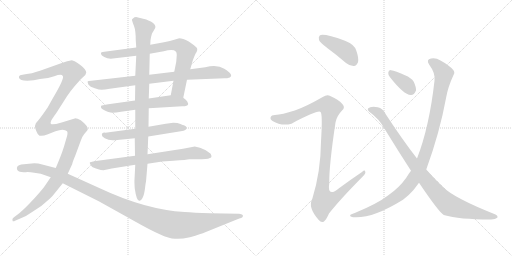
t = 0.00 s
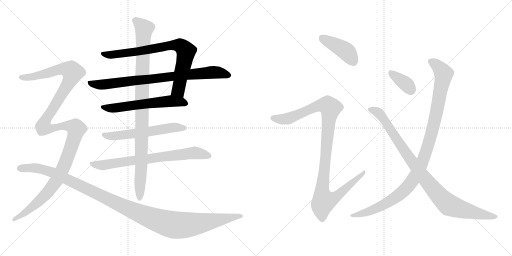
t = 2.42 s
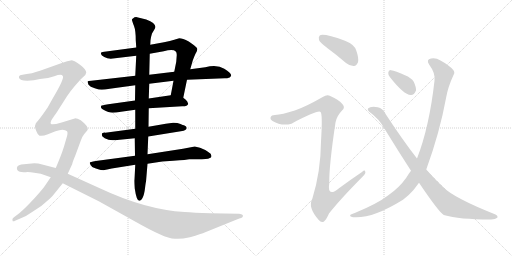
t = 4.83 s
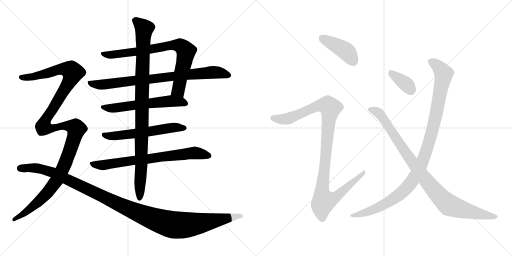
t = 7.25 s
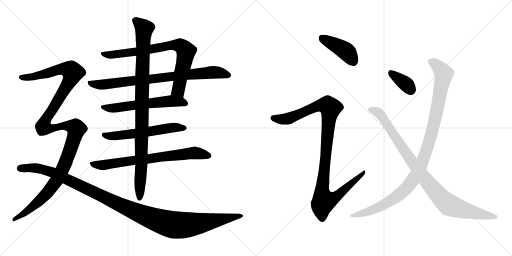
t = 9.66 s
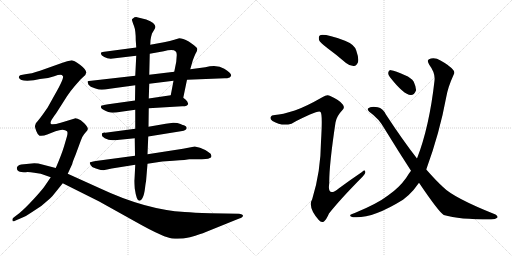
t = 12.08 s

The animated SVG that drew these frames (rendered in a browser with its animation timeline set to each time). Animation: 13 CSS @keyframes rules; one cycle of 12.08 s.

<svg version="1.1" viewBox="0 0 2048 1024" xmlns="http://www.w3.org/2000/svg">
  <g stroke="lightgray" stroke-dasharray="1,1" stroke-width="1" transform="scale(4, 4)">
    <line x1="0" y1="0" x2="256" y2="256"></line>
    <line x1="256" y1="0" x2="0" y2="256"></line>
    <line x1="128" y1="0" x2="128" y2="256"></line>
    <line x1="0" y1="128" x2="256" y2="128"></line>
    <line x1="256" y1="0" x2="512" y2="256"></line>
    <line x1="512" y1="0" x2="256" y2="256"></line>
    <line x1="384" y1="0" x2="384" y2="256"></line>
    <line x1="256" y1="128" x2="512" y2="128"></line>
  </g>
<g transform="scale(1, -1) translate(0, -850)">
   <style type="text/css">
    @keyframes keyframes0 {
      from {
       stroke: black;
       stroke-dashoffset: 787;
       stroke-width: 128;
       }
       72% {
       animation-timing-function: step-end;
       stroke: black;
       stroke-dashoffset: 0;
       stroke-width: 128;
       }
       to {
       stroke: black;
       stroke-width: 1024;
       }
       }
       #make-me-a-hanzi-animation-0 {
         animation: keyframes0 0.890462s both;
         animation-delay: 0.000000s;
         animation-timing-function: linear;
       }
    @keyframes keyframes1 {
      from {
       stroke: black;
       stroke-dashoffset: 818;
       stroke-width: 128;
       }
       73% {
       animation-timing-function: step-end;
       stroke: black;
       stroke-dashoffset: 0;
       stroke-width: 128;
       }
       to {
       stroke: black;
       stroke-width: 1024;
       }
       }
       #make-me-a-hanzi-animation-1 {
         animation: keyframes1 0.915690s both;
         animation-delay: 0.890462s;
         animation-timing-function: linear;
       }
    @keyframes keyframes2 {
      from {
       stroke: black;
       stroke-dashoffset: 588;
       stroke-width: 128;
       }
       66% {
       animation-timing-function: step-end;
       stroke: black;
       stroke-dashoffset: 0;
       stroke-width: 128;
       }
       to {
       stroke: black;
       stroke-width: 1024;
       }
       }
       #make-me-a-hanzi-animation-2 {
         animation: keyframes2 0.728516s both;
         animation-delay: 1.806152s;
         animation-timing-function: linear;
       }
    @keyframes keyframes3 {
      from {
       stroke: black;
       stroke-dashoffset: 579;
       stroke-width: 128;
       }
       65% {
       animation-timing-function: step-end;
       stroke: black;
       stroke-dashoffset: 0;
       stroke-width: 128;
       }
       to {
       stroke: black;
       stroke-width: 1024;
       }
       }
       #make-me-a-hanzi-animation-3 {
         animation: keyframes3 0.721191s both;
         animation-delay: 2.534668s;
         animation-timing-function: linear;
       }
    @keyframes keyframes4 {
      from {
       stroke: black;
       stroke-dashoffset: 733;
       stroke-width: 128;
       }
       70% {
       animation-timing-function: step-end;
       stroke: black;
       stroke-dashoffset: 0;
       stroke-width: 128;
       }
       to {
       stroke: black;
       stroke-width: 1024;
       }
       }
       #make-me-a-hanzi-animation-4 {
         animation: keyframes4 0.846517s both;
         animation-delay: 3.255859s;
         animation-timing-function: linear;
       }
    @keyframes keyframes5 {
      from {
       stroke: black;
       stroke-dashoffset: 986;
       stroke-width: 128;
       }
       76% {
       animation-timing-function: step-end;
       stroke: black;
       stroke-dashoffset: 0;
       stroke-width: 128;
       }
       to {
       stroke: black;
       stroke-width: 1024;
       }
       }
       #make-me-a-hanzi-animation-5 {
         animation: keyframes5 1.052409s both;
         animation-delay: 4.102376s;
         animation-timing-function: linear;
       }
    @keyframes keyframes6 {
      from {
       stroke: black;
       stroke-dashoffset: 1311;
       stroke-width: 128;
       }
       81% {
       animation-timing-function: step-end;
       stroke: black;
       stroke-dashoffset: 0;
       stroke-width: 128;
       }
       to {
       stroke: black;
       stroke-width: 1024;
       }
       }
       #make-me-a-hanzi-animation-6 {
         animation: keyframes6 1.316895s both;
         animation-delay: 5.154785s;
         animation-timing-function: linear;
       }
    @keyframes keyframes7 {
      from {
       stroke: black;
       stroke-dashoffset: 1187;
       stroke-width: 128;
       }
       79% {
       animation-timing-function: step-end;
       stroke: black;
       stroke-dashoffset: 0;
       stroke-width: 128;
       }
       to {
       stroke: black;
       stroke-width: 1024;
       }
       }
       #make-me-a-hanzi-animation-7 {
         animation: keyframes7 1.215983s both;
         animation-delay: 6.471680s;
         animation-timing-function: linear;
       }
    @keyframes keyframes8 {
      from {
       stroke: black;
       stroke-dashoffset: 418;
       stroke-width: 128;
       }
       58% {
       animation-timing-function: step-end;
       stroke: black;
       stroke-dashoffset: 0;
       stroke-width: 128;
       }
       to {
       stroke: black;
       stroke-width: 1024;
       }
       }
       #make-me-a-hanzi-animation-8 {
         animation: keyframes8 0.590169s both;
         animation-delay: 7.687663s;
         animation-timing-function: linear;
       }
    @keyframes keyframes9 {
      from {
       stroke: black;
       stroke-dashoffset: 1072;
       stroke-width: 128;
       }
       78% {
       animation-timing-function: step-end;
       stroke: black;
       stroke-dashoffset: 0;
       stroke-width: 128;
       }
       to {
       stroke: black;
       stroke-width: 1024;
       }
       }
       #make-me-a-hanzi-animation-9 {
         animation: keyframes9 1.122396s both;
         animation-delay: 8.277832s;
         animation-timing-function: linear;
       }
    @keyframes keyframes10 {
      from {
       stroke: black;
       stroke-dashoffset: 358;
       stroke-width: 128;
       }
       54% {
       animation-timing-function: step-end;
       stroke: black;
       stroke-dashoffset: 0;
       stroke-width: 128;
       }
       to {
       stroke: black;
       stroke-width: 1024;
       }
       }
       #make-me-a-hanzi-animation-10 {
         animation: keyframes10 0.541341s both;
         animation-delay: 9.400228s;
         animation-timing-function: linear;
       }
    @keyframes keyframes11 {
      from {
       stroke: black;
       stroke-dashoffset: 1061;
       stroke-width: 128;
       }
       78% {
       animation-timing-function: step-end;
       stroke: black;
       stroke-dashoffset: 0;
       stroke-width: 128;
       }
       to {
       stroke: black;
       stroke-width: 1024;
       }
       }
       #make-me-a-hanzi-animation-11 {
         animation: keyframes11 1.113444s both;
         animation-delay: 9.941569s;
         animation-timing-function: linear;
       }
    @keyframes keyframes12 {
      from {
       stroke: black;
       stroke-dashoffset: 949;
       stroke-width: 128;
       }
       76% {
       animation-timing-function: step-end;
       stroke: black;
       stroke-dashoffset: 0;
       stroke-width: 128;
       }
       to {
       stroke: black;
       stroke-width: 1024;
       }
       }
       #make-me-a-hanzi-animation-12 {
         animation: keyframes12 1.022298s both;
         animation-delay: 11.055013s;
         animation-timing-function: linear;
       }
</style>
<path d="M 733.0 459.5 L 748.0 531.5 L 761.0 573.5 L 771.0 608.5 Q 775.0 620.5 782.0 635.5 Q 793.0 651.5 787.0 659.5 Q 781.0 666.5 755.0 684.5 Q 730.0 697.5 717.0 697.5 L 697.0 691.5 Q 682.0 686.5 656.0 681.5 L 601.0 671.5 L 545.0 660.5 L 425.0 644.5 Q 407.0 642.5 405.0 640.5 Q 403.0 638.5 404.0 634.5 Q 405.0 629.5 417.0 622.5 Q 429.0 615.5 443.0 615.5 L 545.0 627.5 L 599.0 635.5 L 655.0 645.5 Q 693.0 654.5 703.0 644.5 Q 707.0 641.5 707.0 630.5 L 705.0 603.5 L 697.0 563.5 L 694.0 527.5 L 683.0 469.5 C 677.0 440.5 727.0 430.5 733.0 459.5 Z" fill="lightgray"></path> 
<path d="M 748.0 531.5 L 899.0 537.5 Q 911.0 537.5 915.0 539.5 L 917.0 539.5 Q 939.0 550.5 897.0 575.5 Q 870.0 592.5 821.0 581.5 L 761.0 573.5 L 697.0 563.5 L 597.0 551.5 L 541.0 547.5 L 365.0 527.5 Q 353.0 526.5 351.0 525.5 Q 349.0 523.5 354.0 511.5 Q 360.0 503.5 379.0 497.5 Q 397.0 491.5 407.0 491.5 Q 417.0 491.5 439.0 495.5 L 541.0 509.5 L 597.0 515.5 L 694.0 527.5 L 748.0 531.5 Z" fill="lightgray"></path> 
<path d="M 595.0 417.5 L 729.0 425.5 Q 737.0 424.5 746.0 427.5 Q 756.0 431.5 751.0 439.5 Q 751.0 444.5 743.0 451.5 L 733.0 459.5 C 715.0 474.5 713.0 473.5 683.0 469.5 L 595.0 456.5 L 540.0 448.5 L 433.0 433.5 Q 406.0 428.5 405.0 427.5 Q 403.0 422.5 404.0 420.5 Q 405.0 417.5 412.0 412.5 Q 436.0 399.5 450.0 399.5 Q 463.0 399.5 484.0 403.5 L 541.0 411.5 L 595.0 417.5 Z" fill="lightgray"></path> 
<path d="M 736.0 349.5 Q 732.0 349.5 722.0 354.5 Q 711.0 359.5 693.0 359.5 L 663.0 355.5 L 594.0 343.5 L 541.0 335.5 L 421.0 319.5 Q 403.0 320.5 409.0 305.5 L 419.0 297.5 Q 434.0 289.5 450.0 289.5 Q 466.0 289.5 469.0 290.5 L 539.0 297.5 L 593.0 304.5 L 723.0 325.5 Q 737.0 326.5 741.0 330.5 Q 745.0 333.5 747.0 338.5 Q 747.0 344.5 736.0 349.5 Z" fill="lightgray"></path> 
<path d="M 540.0 227.5 L 383.0 206.5 Q 359.0 202.5 359.0 199.5 Q 359.0 195.5 364.0 188.5 Q 368.0 181.5 376.0 179.5 Q 383.0 177.5 393.0 173.5 Q 403.0 169.5 414.0 169.5 L 447.0 176.5 L 541.0 191.5 L 590.0 195.5 L 649.0 204.5 L 693.0 207.5 Q 749.0 211.5 757.0 213.5 L 787.0 213.5 Q 833.0 213.5 837.0 217.5 Q 851.0 219.5 843.0 234.5 Q 842.0 237.5 821.0 250.5 Q 800.0 262.5 779.0 264.5 L 732.0 255.5 L 590.0 233.5 L 540.0 227.5 Z" fill="lightgray"></path> 
<path d="M 594.0 343.5 L 595.0 417.5 L 595.0 456.5 L 597.0 515.5 L 597.0 551.5 L 599.0 635.5 L 601.0 671.5 L 602.0 689.5 Q 604.0 704.5 608.0 716.5 L 618.0 733.5 Q 633.0 754.5 585.0 772.5 L 548.0 781.5 Q 538.0 782.5 533.0 777.5 Q 526.0 773.5 528.0 769.5 Q 529.0 764.5 536.0 746.5 Q 543.0 728.5 543.0 689.5 L 545.0 660.5 L 545.0 627.5 L 541.0 547.5 L 541.0 509.5 L 540.0 448.5 L 541.0 411.5 L 541.0 335.5 L 539.0 297.5 L 540.0 227.5 L 541.0 191.5 L 538.0 132.5 Q 537.0 124.5 539.0 96.5 Q 546.0 47.5 557.0 47.5 Q 563.0 45.5 570.0 58.5 Q 577.0 71.5 580.0 97.5 Q 583.0 123.5 584.0 123.5 L 590.0 195.5 L 590.0 233.5 L 593.0 304.5 L 594.0 343.5 Z" fill="lightgray"></path> 
<path d="M 271.0 155.5 L 289.0 194.5 Q 289.0 199.5 302.0 230.5 L 323.0 287.5 Q 330.0 306.5 337.0 314.5 L 349.0 328.5 Q 357.0 337.5 337.0 357.5 L 323.0 369.5 Q 307.0 377.5 299.0 376.5 L 243.0 359.5 Q 209.0 349.5 203.0 355.5 Q 201.0 361.5 205.0 368.5 Q 208.0 375.5 224.0 396.5 L 268.0 465.5 Q 285.0 490.5 300.0 507.5 L 323.0 533.5 L 336.0 545.5 Q 343.0 550.5 345.0 560.5 Q 345.0 572.5 320.0 591.5 Q 294.0 609.5 283.0 608.5 Q 271.0 607.5 250.0 599.5 L 160.0 567.5 Q 125.0 555.5 101.0 553.5 L 85.0 550.5 Q 81.0 550.5 77.0 546.5 Q 75.0 541.5 76.0 539.5 Q 79.0 527.5 109.0 527.5 L 135.0 529.5 L 160.0 534.5 Q 187.0 534.5 217.0 545.5 Q 247.0 556.5 251.0 546.5 Q 260.0 539.5 209.0 453.5 L 190.0 419.5 L 171.0 392.5 Q 158.0 374.5 151.0 366.5 Q 143.0 358.5 143.0 356.5 L 140.0 346.5 Q 139.0 342.5 145.0 326.5 Q 151.0 310.5 158.0 307.5 Q 173.0 305.5 189.0 312.5 L 222.0 325.5 Q 238.0 331.5 250.0 331.5 Q 262.0 331.5 268.0 325.5 Q 272.0 321.5 268.0 305.5 L 256.0 264.5 Q 246.0 231.5 223.0 178.5 L 203.0 141.5 L 177.0 103.5 Q 167.0 89.5 135.0 54.5 Q 102.0 18.5 77.0 -2.5 L 56.0 -18.5 Q 50.0 -22.5 50.0 -25.5 Q 49.0 -28.5 51.0 -34.5 Q 55.0 -36.5 60.0 -32.5 L 88.0 -20.5 Q 106.0 -13.5 127.0 1.5 L 165.0 26.5 L 200.0 56.5 Q 207.0 62.5 222.0 81.5 L 251.0 117.5 L 271.0 155.5 Z" fill="lightgray"></path> 
<path d="M 956.0 -4.5 L 840.0 -2.5 Q 774.0 -0.5 739.0 2.5 Q 582.0 11.5 397.0 98.5 L 271.0 155.5 L 223.0 178.5 L 165.0 193.5 Q 155.0 197.5 137.0 197.5 L 85.0 192.5 Q 64.0 187.5 68.0 173.5 Q 71.0 159.5 103.0 161.5 Q 117.0 162.5 137.0 159.5 L 163.0 155.5 L 203.0 141.5 L 251.0 117.5 L 395.0 45.5 L 535.0 -32.5 Q 602.0 -70.5 639.0 -86.5 Q 676.0 -103.5 700.0 -104.5 Q 724.0 -106.5 760.0 -98.5 Q 806.0 -84.5 821.0 -78.5 L 957.0 -23.5 Q 975.0 -19.5 971.0 -9.5 Q 967.0 -5.5 956.0 -4.5 Z" fill="lightgray"></path> 
<path d="M 1309.0 658.5 Q 1346.0 631.5 1384.0 598.5 Q 1400.0 585.5 1416.0 586.5 Q 1426.0 587.5 1432.0 601.5 Q 1436.0 617.5 1425.0 648.5 Q 1418.0 672.5 1380.0 687.5 Q 1293.0 718.5 1279.0 708.5 Q 1273.0 704.5 1276.0 690.5 Q 1280.0 680.5 1309.0 658.5 Z" fill="lightgray"></path> 
<path d="M 1179.0 408.5 Q 1128.0 392.5 1100.0 390.5 Q 1085.0 390.5 1083.0 382.5 Q 1079.0 373.5 1090.0 366.5 Q 1126.0 344.5 1166.0 355.5 Q 1271.0 410.5 1282.0 402.5 Q 1291.0 396.5 1284.0 284.5 Q 1283.0 163.5 1249.0 54.5 Q 1230.0 21.5 1275.0 -29.5 Q 1285.0 -42.5 1296.0 -35.5 Q 1305.0 -28.5 1316.0 -3.5 Q 1359.0 51.5 1451.0 144.5 Q 1464.0 156.5 1461.0 163.5 Q 1460.0 172.5 1448.0 162.5 Q 1402.0 131.5 1356.0 97.5 Q 1308.0 58.5 1317.0 117.5 Q 1316.0 187.5 1342.0 360.5 Q 1346.0 385.5 1369.0 409.5 Q 1381.0 419.5 1371.0 432.5 Q 1361.0 448.5 1321.0 466.5 Q 1308.0 473.5 1291.0 462.5 Q 1221.0 422.5 1179.0 408.5 Z" fill="lightgray"></path> 
<path d="M 1560.0 541.5 Q 1615.0 471.5 1643.0 470.5 Q 1656.0 469.5 1664.0 488.5 Q 1665.0 501.5 1655.0 523.5 Q 1645.0 539.5 1620.0 549.5 Q 1581.0 567.5 1564.0 569.5 Q 1554.0 570.5 1553.0 559.5 Q 1552.0 550.5 1560.0 541.5 Z" fill="lightgray"></path> 
<path d="M 1705.0 172.5 Q 1759.0 320.5 1785.0 462.5 Q 1792.0 502.5 1814.0 550.5 Q 1821.0 560.5 1813.0 570.5 Q 1797.0 589.5 1762.0 608.5 Q 1743.0 620.5 1724.0 616.5 Q 1703.0 612.5 1717.0 591.5 Q 1742.0 558.5 1738.0 527.5 Q 1717.0 341.5 1668.0 216.5 L 1644.0 167.5 Q 1634.0 154.5 1625.0 139.5 Q 1597.0 99.5 1552.0 68.5 Q 1509.0 35.5 1419.0 -1.5 Q 1406.0 -5.5 1402.0 -8.5 Q 1396.0 -14.5 1412.0 -18.5 Q 1488.0 -25.5 1612.0 51.5 Q 1636.0 69.5 1654.0 90.5 Q 1664.0 103.5 1676.0 119.5 L 1705.0 172.5 Z" fill="lightgray"></path> 
<path d="M 1676.0 119.5 Q 1755.0 2.5 1775.0 -9.5 Q 1838.0 -27.5 1960.0 -27.5 Q 1981.0 -28.5 1989.0 -20.5 Q 1993.0 -13.5 1982.0 -7.5 Q 1814.0 59.5 1772.0 102.5 Q 1748.0 123.5 1705.0 172.5 L 1668.0 216.5 Q 1611.0 289.5 1543.0 393.5 Q 1531.0 417.5 1511.0 421.5 Q 1481.0 425.5 1472.0 416.5 Q 1468.0 410.5 1477.0 403.5 Q 1517.0 375.5 1540.0 332.5 Q 1594.0 244.5 1644.0 167.5 L 1676.0 119.5 Z" fill="lightgray"></path> 
      <clipPath id="make-me-a-hanzi-clip-0">
      <path d="M 733.0 459.5 L 748.0 531.5 L 761.0 573.5 L 771.0 608.5 Q 775.0 620.5 782.0 635.5 Q 793.0 651.5 787.0 659.5 Q 781.0 666.5 755.0 684.5 Q 730.0 697.5 717.0 697.5 L 697.0 691.5 Q 682.0 686.5 656.0 681.5 L 601.0 671.5 L 545.0 660.5 L 425.0 644.5 Q 407.0 642.5 405.0 640.5 Q 403.0 638.5 404.0 634.5 Q 405.0 629.5 417.0 622.5 Q 429.0 615.5 443.0 615.5 L 545.0 627.5 L 599.0 635.5 L 655.0 645.5 Q 693.0 654.5 703.0 644.5 Q 707.0 641.5 707.0 630.5 L 705.0 603.5 L 697.0 563.5 L 694.0 527.5 L 683.0 469.5 C 677.0 440.5 727.0 430.5 733.0 459.5 Z" fill="lightgray"></path>
      </clipPath>
      <path clip-path="url(#make-me-a-hanzi-clip-0)" d="M 410.0 636.5 L 438.0 630.5 L 667.0 666.5 L 724.0 666.5 L 744.0 643.5 L 713.0 489.5 L 691.0 475.5 " fill="none" id="make-me-a-hanzi-animation-0" stroke-dasharray="659 1318" stroke-linecap="round"></path>

      <clipPath id="make-me-a-hanzi-clip-1">
      <path d="M 748.0 531.5 L 899.0 537.5 Q 911.0 537.5 915.0 539.5 L 917.0 539.5 Q 939.0 550.5 897.0 575.5 Q 870.0 592.5 821.0 581.5 L 761.0 573.5 L 697.0 563.5 L 597.0 551.5 L 541.0 547.5 L 365.0 527.5 Q 353.0 526.5 351.0 525.5 Q 349.0 523.5 354.0 511.5 Q 360.0 503.5 379.0 497.5 Q 397.0 491.5 407.0 491.5 Q 417.0 491.5 439.0 495.5 L 541.0 509.5 L 597.0 515.5 L 694.0 527.5 L 748.0 531.5 Z" fill="lightgray"></path>
      </clipPath>
      <path clip-path="url(#make-me-a-hanzi-clip-1)" d="M 359.0 519.5 L 410.0 511.5 L 850.0 561.5 L 899.0 556.5 L 916.0 548.5 " fill="none" id="make-me-a-hanzi-animation-1" stroke-dasharray="690 1380" stroke-linecap="round"></path>

      <clipPath id="make-me-a-hanzi-clip-2">
      <path d="M 595.0 417.5 L 729.0 425.5 Q 737.0 424.5 746.0 427.5 Q 756.0 431.5 751.0 439.5 Q 751.0 444.5 743.0 451.5 L 733.0 459.5 C 715.0 474.5 713.0 473.5 683.0 469.5 L 595.0 456.5 L 540.0 448.5 L 433.0 433.5 Q 406.0 428.5 405.0 427.5 Q 403.0 422.5 404.0 420.5 Q 405.0 417.5 412.0 412.5 Q 436.0 399.5 450.0 399.5 Q 463.0 399.5 484.0 403.5 L 541.0 411.5 L 595.0 417.5 Z" fill="lightgray"></path>
      </clipPath>
      <path clip-path="url(#make-me-a-hanzi-clip-2)" d="M 410.0 423.5 L 454.0 417.5 L 685.0 446.5 L 739.0 437.5 " fill="none" id="make-me-a-hanzi-animation-2" stroke-dasharray="460 920" stroke-linecap="round"></path>

      <clipPath id="make-me-a-hanzi-clip-3">
      <path d="M 736.0 349.5 Q 732.0 349.5 722.0 354.5 Q 711.0 359.5 693.0 359.5 L 663.0 355.5 L 594.0 343.5 L 541.0 335.5 L 421.0 319.5 Q 403.0 320.5 409.0 305.5 L 419.0 297.5 Q 434.0 289.5 450.0 289.5 Q 466.0 289.5 469.0 290.5 L 539.0 297.5 L 593.0 304.5 L 723.0 325.5 Q 737.0 326.5 741.0 330.5 Q 745.0 333.5 747.0 338.5 Q 747.0 344.5 736.0 349.5 Z" fill="lightgray"></path>
      </clipPath>
      <path clip-path="url(#make-me-a-hanzi-clip-3)" d="M 417.0 311.5 L 456.0 306.5 L 688.0 340.5 L 737.0 339.5 " fill="none" id="make-me-a-hanzi-animation-3" stroke-dasharray="451 902" stroke-linecap="round"></path>

      <clipPath id="make-me-a-hanzi-clip-4">
      <path d="M 540.0 227.5 L 383.0 206.5 Q 359.0 202.5 359.0 199.5 Q 359.0 195.5 364.0 188.5 Q 368.0 181.5 376.0 179.5 Q 383.0 177.5 393.0 173.5 Q 403.0 169.5 414.0 169.5 L 447.0 176.5 L 541.0 191.5 L 590.0 195.5 L 649.0 204.5 L 693.0 207.5 Q 749.0 211.5 757.0 213.5 L 787.0 213.5 Q 833.0 213.5 837.0 217.5 Q 851.0 219.5 843.0 234.5 Q 842.0 237.5 821.0 250.5 Q 800.0 262.5 779.0 264.5 L 732.0 255.5 L 590.0 233.5 L 540.0 227.5 Z" fill="lightgray"></path>
      </clipPath>
      <path clip-path="url(#make-me-a-hanzi-clip-4)" d="M 365.0 195.5 L 415.0 190.5 L 760.0 237.5 L 793.0 237.5 L 837.0 227.5 " fill="none" id="make-me-a-hanzi-animation-4" stroke-dasharray="605 1210" stroke-linecap="round"></path>

      <clipPath id="make-me-a-hanzi-clip-5">
      <path d="M 594.0 343.5 L 595.0 417.5 L 595.0 456.5 L 597.0 515.5 L 597.0 551.5 L 599.0 635.5 L 601.0 671.5 L 602.0 689.5 Q 604.0 704.5 608.0 716.5 L 618.0 733.5 Q 633.0 754.5 585.0 772.5 L 548.0 781.5 Q 538.0 782.5 533.0 777.5 Q 526.0 773.5 528.0 769.5 Q 529.0 764.5 536.0 746.5 Q 543.0 728.5 543.0 689.5 L 545.0 660.5 L 545.0 627.5 L 541.0 547.5 L 541.0 509.5 L 540.0 448.5 L 541.0 411.5 L 541.0 335.5 L 539.0 297.5 L 540.0 227.5 L 541.0 191.5 L 538.0 132.5 Q 537.0 124.5 539.0 96.5 Q 546.0 47.5 557.0 47.5 Q 563.0 45.5 570.0 58.5 Q 577.0 71.5 580.0 97.5 Q 583.0 123.5 584.0 123.5 L 590.0 195.5 L 590.0 233.5 L 593.0 304.5 L 594.0 343.5 Z" fill="lightgray"></path>
      </clipPath>
      <path clip-path="url(#make-me-a-hanzi-clip-5)" d="M 539.0 768.5 L 576.0 735.5 L 567.0 470.5 L 566.0 190.5 L 558.0 55.5 " fill="none" id="make-me-a-hanzi-animation-5" stroke-dasharray="858 1716" stroke-linecap="round"></path>

      <clipPath id="make-me-a-hanzi-clip-6">
      <path d="M 271.0 155.5 L 289.0 194.5 Q 289.0 199.5 302.0 230.5 L 323.0 287.5 Q 330.0 306.5 337.0 314.5 L 349.0 328.5 Q 357.0 337.5 337.0 357.5 L 323.0 369.5 Q 307.0 377.5 299.0 376.5 L 243.0 359.5 Q 209.0 349.5 203.0 355.5 Q 201.0 361.5 205.0 368.5 Q 208.0 375.5 224.0 396.5 L 268.0 465.5 Q 285.0 490.5 300.0 507.5 L 323.0 533.5 L 336.0 545.5 Q 343.0 550.5 345.0 560.5 Q 345.0 572.5 320.0 591.5 Q 294.0 609.5 283.0 608.5 Q 271.0 607.5 250.0 599.5 L 160.0 567.5 Q 125.0 555.5 101.0 553.5 L 85.0 550.5 Q 81.0 550.5 77.0 546.5 Q 75.0 541.5 76.0 539.5 Q 79.0 527.5 109.0 527.5 L 135.0 529.5 L 160.0 534.5 Q 187.0 534.5 217.0 545.5 Q 247.0 556.5 251.0 546.5 Q 260.0 539.5 209.0 453.5 L 190.0 419.5 L 171.0 392.5 Q 158.0 374.5 151.0 366.5 Q 143.0 358.5 143.0 356.5 L 140.0 346.5 Q 139.0 342.5 145.0 326.5 Q 151.0 310.5 158.0 307.5 Q 173.0 305.5 189.0 312.5 L 222.0 325.5 Q 238.0 331.5 250.0 331.5 Q 262.0 331.5 268.0 325.5 Q 272.0 321.5 268.0 305.5 L 256.0 264.5 Q 246.0 231.5 223.0 178.5 L 203.0 141.5 L 177.0 103.5 Q 167.0 89.5 135.0 54.5 Q 102.0 18.5 77.0 -2.5 L 56.0 -18.5 Q 50.0 -22.5 50.0 -25.5 Q 49.0 -28.5 51.0 -34.5 Q 55.0 -36.5 60.0 -32.5 L 88.0 -20.5 Q 106.0 -13.5 127.0 1.5 L 165.0 26.5 L 200.0 56.5 Q 207.0 62.5 222.0 81.5 L 251.0 117.5 L 271.0 155.5 Z" fill="lightgray"></path>
      </clipPath>
      <path clip-path="url(#make-me-a-hanzi-clip-6)" d="M 84.0 541.5 L 127.0 542.5 L 234.0 572.5 L 283.0 569.5 L 291.0 560.5 L 281.0 531.5 L 184.0 374.5 L 174.0 341.5 L 201.0 336.5 L 269.0 347.5 L 305.0 334.5 L 262.0 199.5 L 226.0 127.5 L 148.0 38.5 L 55.0 -29.5 " fill="none" id="make-me-a-hanzi-animation-6" stroke-dasharray="1183 2366" stroke-linecap="round"></path>

      <clipPath id="make-me-a-hanzi-clip-7">
      <path d="M 956.0 -4.5 L 840.0 -2.5 Q 774.0 -0.5 739.0 2.5 Q 582.0 11.5 397.0 98.5 L 271.0 155.5 L 223.0 178.5 L 165.0 193.5 Q 155.0 197.5 137.0 197.5 L 85.0 192.5 Q 64.0 187.5 68.0 173.5 Q 71.0 159.5 103.0 161.5 Q 117.0 162.5 137.0 159.5 L 163.0 155.5 L 203.0 141.5 L 251.0 117.5 L 395.0 45.5 L 535.0 -32.5 Q 602.0 -70.5 639.0 -86.5 Q 676.0 -103.5 700.0 -104.5 Q 724.0 -106.5 760.0 -98.5 Q 806.0 -84.5 821.0 -78.5 L 957.0 -23.5 Q 975.0 -19.5 971.0 -9.5 Q 967.0 -5.5 956.0 -4.5 Z" fill="lightgray"></path>
      </clipPath>
      <path clip-path="url(#make-me-a-hanzi-clip-7)" d="M 81.0 177.5 L 146.0 177.5 L 211.0 161.5 L 492.0 25.5 L 609.0 -23.5 L 693.0 -48.5 L 771.0 -46.5 L 962.0 -12.5 " fill="none" id="make-me-a-hanzi-animation-7" stroke-dasharray="1059 2118" stroke-linecap="round"></path>

      <clipPath id="make-me-a-hanzi-clip-8">
      <path d="M 1309.0 658.5 Q 1346.0 631.5 1384.0 598.5 Q 1400.0 585.5 1416.0 586.5 Q 1426.0 587.5 1432.0 601.5 Q 1436.0 617.5 1425.0 648.5 Q 1418.0 672.5 1380.0 687.5 Q 1293.0 718.5 1279.0 708.5 Q 1273.0 704.5 1276.0 690.5 Q 1280.0 680.5 1309.0 658.5 Z" fill="lightgray"></path>
      </clipPath>
      <path clip-path="url(#make-me-a-hanzi-clip-8)" d="M 1285.0 700.5 L 1384.0 646.5 L 1412.0 606.5 " fill="none" id="make-me-a-hanzi-animation-8" stroke-dasharray="290 580" stroke-linecap="round"></path>

      <clipPath id="make-me-a-hanzi-clip-9">
      <path d="M 1179.0 408.5 Q 1128.0 392.5 1100.0 390.5 Q 1085.0 390.5 1083.0 382.5 Q 1079.0 373.5 1090.0 366.5 Q 1126.0 344.5 1166.0 355.5 Q 1271.0 410.5 1282.0 402.5 Q 1291.0 396.5 1284.0 284.5 Q 1283.0 163.5 1249.0 54.5 Q 1230.0 21.5 1275.0 -29.5 Q 1285.0 -42.5 1296.0 -35.5 Q 1305.0 -28.5 1316.0 -3.5 Q 1359.0 51.5 1451.0 144.5 Q 1464.0 156.5 1461.0 163.5 Q 1460.0 172.5 1448.0 162.5 Q 1402.0 131.5 1356.0 97.5 Q 1308.0 58.5 1317.0 117.5 Q 1316.0 187.5 1342.0 360.5 Q 1346.0 385.5 1369.0 409.5 Q 1381.0 419.5 1371.0 432.5 Q 1361.0 448.5 1321.0 466.5 Q 1308.0 473.5 1291.0 462.5 Q 1221.0 422.5 1179.0 408.5 Z" fill="lightgray"></path>
      </clipPath>
      <path clip-path="url(#make-me-a-hanzi-clip-9)" d="M 1094.0 377.5 L 1132.0 373.5 L 1169.0 379.5 L 1277.0 428.5 L 1313.0 427.5 L 1322.0 418.5 L 1288.0 83.5 L 1296.0 46.5 L 1345.0 64.5 L 1455.0 160.5 " fill="none" id="make-me-a-hanzi-animation-9" stroke-dasharray="944 1888" stroke-linecap="round"></path>

      <clipPath id="make-me-a-hanzi-clip-10">
      <path d="M 1560.0 541.5 Q 1615.0 471.5 1643.0 470.5 Q 1656.0 469.5 1664.0 488.5 Q 1665.0 501.5 1655.0 523.5 Q 1645.0 539.5 1620.0 549.5 Q 1581.0 567.5 1564.0 569.5 Q 1554.0 570.5 1553.0 559.5 Q 1552.0 550.5 1560.0 541.5 Z" fill="lightgray"></path>
      </clipPath>
      <path clip-path="url(#make-me-a-hanzi-clip-10)" d="M 1566.0 556.5 L 1624.0 514.5 L 1643.0 490.5 " fill="none" id="make-me-a-hanzi-animation-10" stroke-dasharray="230 460" stroke-linecap="round"></path>

      <clipPath id="make-me-a-hanzi-clip-11">
      <path d="M 1705.0 172.5 Q 1759.0 320.5 1785.0 462.5 Q 1792.0 502.5 1814.0 550.5 Q 1821.0 560.5 1813.0 570.5 Q 1797.0 589.5 1762.0 608.5 Q 1743.0 620.5 1724.0 616.5 Q 1703.0 612.5 1717.0 591.5 Q 1742.0 558.5 1738.0 527.5 Q 1717.0 341.5 1668.0 216.5 L 1644.0 167.5 Q 1634.0 154.5 1625.0 139.5 Q 1597.0 99.5 1552.0 68.5 Q 1509.0 35.5 1419.0 -1.5 Q 1406.0 -5.5 1402.0 -8.5 Q 1396.0 -14.5 1412.0 -18.5 Q 1488.0 -25.5 1612.0 51.5 Q 1636.0 69.5 1654.0 90.5 Q 1664.0 103.5 1676.0 119.5 L 1705.0 172.5 Z" fill="lightgray"></path>
      </clipPath>
      <path clip-path="url(#make-me-a-hanzi-clip-11)" d="M 1724.0 602.5 L 1746.0 591.5 L 1775.0 555.5 L 1740.0 370.5 L 1711.0 264.5 L 1679.0 178.5 L 1637.0 110.5 L 1591.0 66.5 L 1488.0 9.5 L 1408.0 -12.5 " fill="none" id="make-me-a-hanzi-animation-11" stroke-dasharray="933 1866" stroke-linecap="round"></path>

      <clipPath id="make-me-a-hanzi-clip-12">
      <path d="M 1676.0 119.5 Q 1755.0 2.5 1775.0 -9.5 Q 1838.0 -27.5 1960.0 -27.5 Q 1981.0 -28.5 1989.0 -20.5 Q 1993.0 -13.5 1982.0 -7.5 Q 1814.0 59.5 1772.0 102.5 Q 1748.0 123.5 1705.0 172.5 L 1668.0 216.5 Q 1611.0 289.5 1543.0 393.5 Q 1531.0 417.5 1511.0 421.5 Q 1481.0 425.5 1472.0 416.5 Q 1468.0 410.5 1477.0 403.5 Q 1517.0 375.5 1540.0 332.5 Q 1594.0 244.5 1644.0 167.5 L 1676.0 119.5 Z" fill="lightgray"></path>
      </clipPath>
      <path clip-path="url(#make-me-a-hanzi-clip-12)" d="M 1480.0 412.5 L 1501.0 407.5 L 1523.0 390.5 L 1686.0 152.5 L 1780.0 43.5 L 1796.0 30.5 L 1835.0 16.5 L 1980.0 -16.5 " fill="none" id="make-me-a-hanzi-animation-12" stroke-dasharray="821 1642" stroke-linecap="round"></path>

</g>
</svg>
